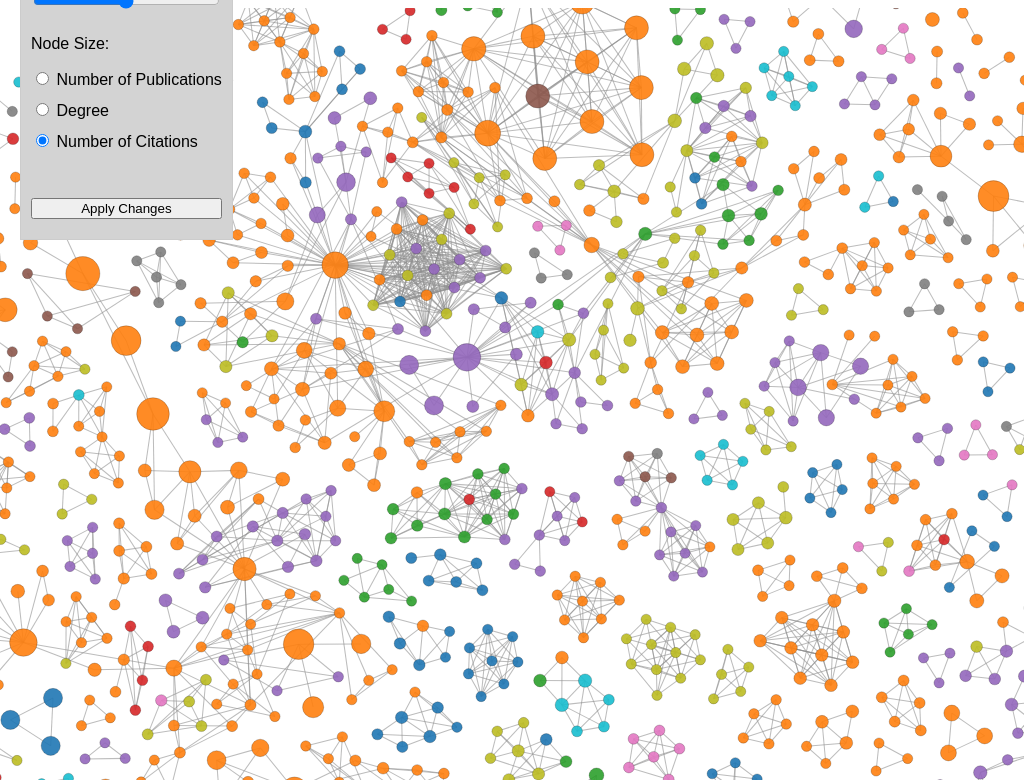
D3 v7 page, settled after 480 driven frames (8 s of simulated time); the page loaded 1 data file(s).


    document.addEventListener("DOMContentLoaded", function () {
    d3.json("data/output/author_network.json").then(function (data){

        let svg = d3.select("#visualization").attr("viewBox","0 0 1000 800")
        simulate(data,svg)
         
    })
    })


// ── network.js
function simulate(data,svg)
{
    // Extract width and height from the viewBox
    const width = parseInt(svg.attr("viewBox").split(' ')[2])
    const height = parseInt(svg.attr("viewBox").split(' ')[3])
    const main_group = svg.append("g")
        .attr("transform", "translate(0, 50)")

    // Calculate degree of the nodes:
    let node_degree={}; 
    d3.map(data.links, (d)=>{
       if(d.source in node_degree)
       {
           node_degree[d.source]++
       }
       else{
           node_degree[d.source]=0
       }
       if(d.target in node_degree)
       {
           node_degree[d.target]++
       }
       else{
           node_degree[d.target]=0
       }
   })

    // Linear scale for node radius 
    const citationExtent = d3.extent(data.nodes, d => d.Number_of_Citations);
    const scale_radius = d3.scaleLinear()
        .domain(citationExtent)
        .range([5, 20]);    

    // Color Scale for the nodes based on Country
    const countries = [...new Set(data.nodes.map(d => d.Country))];

    const color = d3.scaleOrdinal()
        .domain(countries)
        .range(d3.schemeCategory10);

    // Link data
    const link_elements = main_group.append("g")
        .attr('transform',`translate(${width/2},${height/2})`)
        .selectAll(".line")
        .data(data.links)
        .enter()
        .append("line");

    // Node data
    const node_elements = main_group.append("g")
        .attr('transform', `translate(${width / 2},${height / 2})`)
        .selectAll(".circle")
        .data(data.nodes)
        .enter()
        .append('g')
        // Grouping based on Country
        .attr("class",function (d){return "country-"+ d.Country.replace(/\s/g, '_')})
        .on("mouseenter",function (d,data){
            // Highlight nodes of the same country on Hover
            node_elements.classed("inactive",true)
            d3.selectAll(".country-"+data.Country.replace(/\s/g, '_')).classed("inactive", false);
        })
        .on("mouseleave", (d,data)=>{
            d3.selectAll(".inactive").classed("inactive",false)
        })
        .on("click", function(event, d) {
            // Detail on demand - Author details when we click on a node
            d3.select("#author-details").html(`Name: ${d.Name}<br>` + `Author ID: ${d.id}<br>` + `Country: ${d.Country}<br>` + 
                                            `Number of Publications: ${d.Number_of_Publications}<br>` + 
                                            `Number of Citations: ${d.Number_of_Citations}`);
            d3.select("#detailsPanel").style("display", "block");
            })
        .call(d3.drag()
            .on("start", dragstarted)
            .on("drag", dragged)
            .on("end", dragended))   

        // Append circle elements to represent nodes
    node_elements.append("circle")
        .attr("r", d => scale_radius(d.Number_of_Citations))
        .attr("fill",  d=> color(d.Country))
        .attr("stroke", "black")
        .attr("stroke-width", 0.2)
        // Author name when we hover on a node
        .append("title") 
        .text(d => d.Name);

    // Force simulation with collision with the number of citations as a factor for radius, charge force, and link force
    let ForceSimulation = d3.forceSimulation(data.nodes)
        .force("collide",
            d3.forceCollide().radius(d => scale_radius(d.Number_of_Citations) * 2.5))
        .force("x", d3.forceX())
        .force("y", d3.forceY())
        .force("charge", d3.forceManyBody())
        .force("link",d3.forceLink(data.links)
            .id(d=>d.id)
        )
        .on("tick", ticked);

    function ticked()
    {
    node_elements
        .attr('transform', (d)=>`translate(${d.x},${d.y})`)
        link_elements
            .attr("x1",d=>d.source.x)
            .attr("x2",d=>d.target.x)
            .attr("y1",d=>d.source.y)
            .attr("y2",d=>d.target.y)

        }
    
    // zoom
    svg.call(d3.zoom()
        .extent([[0, 0], [width, height]])
        .scaleExtent([1, 8])
        .on("zoom", zoomed));
    function zoomed({transform}) {
        main_group.attr("transform", transform);
    }
    // Node drag functionality
    function dragstarted(event, d) {
        if (!event.active) ForceSimulation.alphaTarget(0.3).restart();
        d.fx = d.x;
        d.fy = d.y;
    }

    function dragged(event, d) {
        d.fx = event.x;
        d.fy = event.y;
    }

    function dragended(event, d) {
        if (!event.active) ForceSimulation.alphaTarget(0);
        d.fx = null;
        d.fy = null;
    }
    // Updating the ForceSimulation based on input values
    document.getElementById("controlForm").addEventListener("submit", function(e) {
        e.preventDefault();

        let linkStrength = +document.getElementById("linkStrength").value;
        let chargeForce = +document.getElementById("chargeStrength").value;
        let collideRadius = +document.getElementById("collideStrength").value;
        let nodeSize = document.querySelector('input[name="nodeSize"]:checked').value;
            
        ForceSimulation
            .force("link", d3.forceLink(data.links).id(d => d.id).strength(linkStrength))
            .force("charge", d3.forceManyBody().strength(chargeForce))
            .force("collide", d3.forceCollide().radius(collideRadius));

        node_elements.select("circle").attr("r", d => {
            if (node_degree[d.id] !== undefined) {
                if (nodeSize === 'No_of_Citations') {
                    const citationExtent = d3.extent(data.nodes, d => d.Number_of_Citations);
                    const scale_radius = d3.scaleLinear()
                        .domain(citationExtent)
                        .range([5, 20]);
                    return scale_radius(d.Number_of_Citations);
                } else if (nodeSize === 'No_of_Publications') {
                    const citationExtent = d3.extent(data.nodes, d => d.Number_of_Publications);
                    const scale_radius = d3.scaleLinear()
                        .domain(citationExtent)
                        .range([5, 20]);
                    return scale_radius(d.Number_of_Publications);
                } else if (nodeSize === 'Degree') {
                    const citationExtent = d3.extent(Object.values(node_degree));
                    const scale_radius = d3.scaleLinear()
                        .domain(citationExtent)
                        .range([5, 20]);
                    return scale_radius(node_degree[d.id]);
                } else {
                    return scale_radius(0);
                }
            } else {
                return scale_radius(0);
            }
        });
    });

}

### data: data/output/author_network.json
{
 "directed": false,
 "multigraph": false,
 "graph": {},
 "nodes": [
  {
   "Name": "Zhang Y.",
   "Country": "Canada",
   "Number_of_Publications": 1,
   "Number_of_Citations": 0.0,
   "id": "57202536919"
  },
  {
   "Name": "Liu H.",
   "Country": "United States",
   "Number_of_Publications": 2,
   "Number_of_Citations": 19.0,
   "id": "53984550800"
  },
  {
   "Name": "Kang S.-C.",
   "Country": "Canada",
   "Number_of_Publications": 1,
   "Number_of_Citations": 0.0,
   "id": "57215426514"
  },
  {
   "Name": "Al-Hussein M.",
   "Country": "Canada",
   "Number_of_Publications": 2,
   "Number_of_Citations": 19.0,
   "id": "6603541102"
  },
  {
   "Name": "Rapp A.",
   "Country": "Italy",
   "Number_of_Publications": 2,
   "Number_of_Citations": 50.0,
   "id": "23398572100"
  },
  {
   "Name": "Tirabeni L.",
   "Country": "Italy",
   "Number_of_Publications": 1,
   "Number_of_Citations": 0.0,
   "id": "57191836654"
  },
  {
   "Name": "Isailović D.",
   "Country": "Serbia",
   "Number_of_Publications": 1,
   "Number_of_Citations": 0.0,
   "id": "57205293410"
  },
  {
   "Name": "Stojanovic V.",
   "Country": "Germany",
   "Number_of_Publications": 1,
   "Number_of_Citations": 0.0,
   "id": "56421700900"
  },
  "... 1,544 more items"
 ],
 "links": [
  {
   "source": "57202536919",
   "target": "53984550800"
  },
  {
   "source": "57202536919",
   "target": "57215426514"
  },
  {
   "source": "57202536919",
   "target": "6603541102"
  },
  {
   "source": "53984550800",
   "target": "57215426514"
  },
  {
   "source": "53984550800",
   "target": "6603541102"
  },
  {
   "source": "53984550800",
   "target": "57204697057"
  },
  {
   "source": "53984550800",
   "target": "55642611800"
  },
  {
   "source": "57215426514",
   "target": "6603541102"
  },
  "... 3,041 more items"
 ]
}